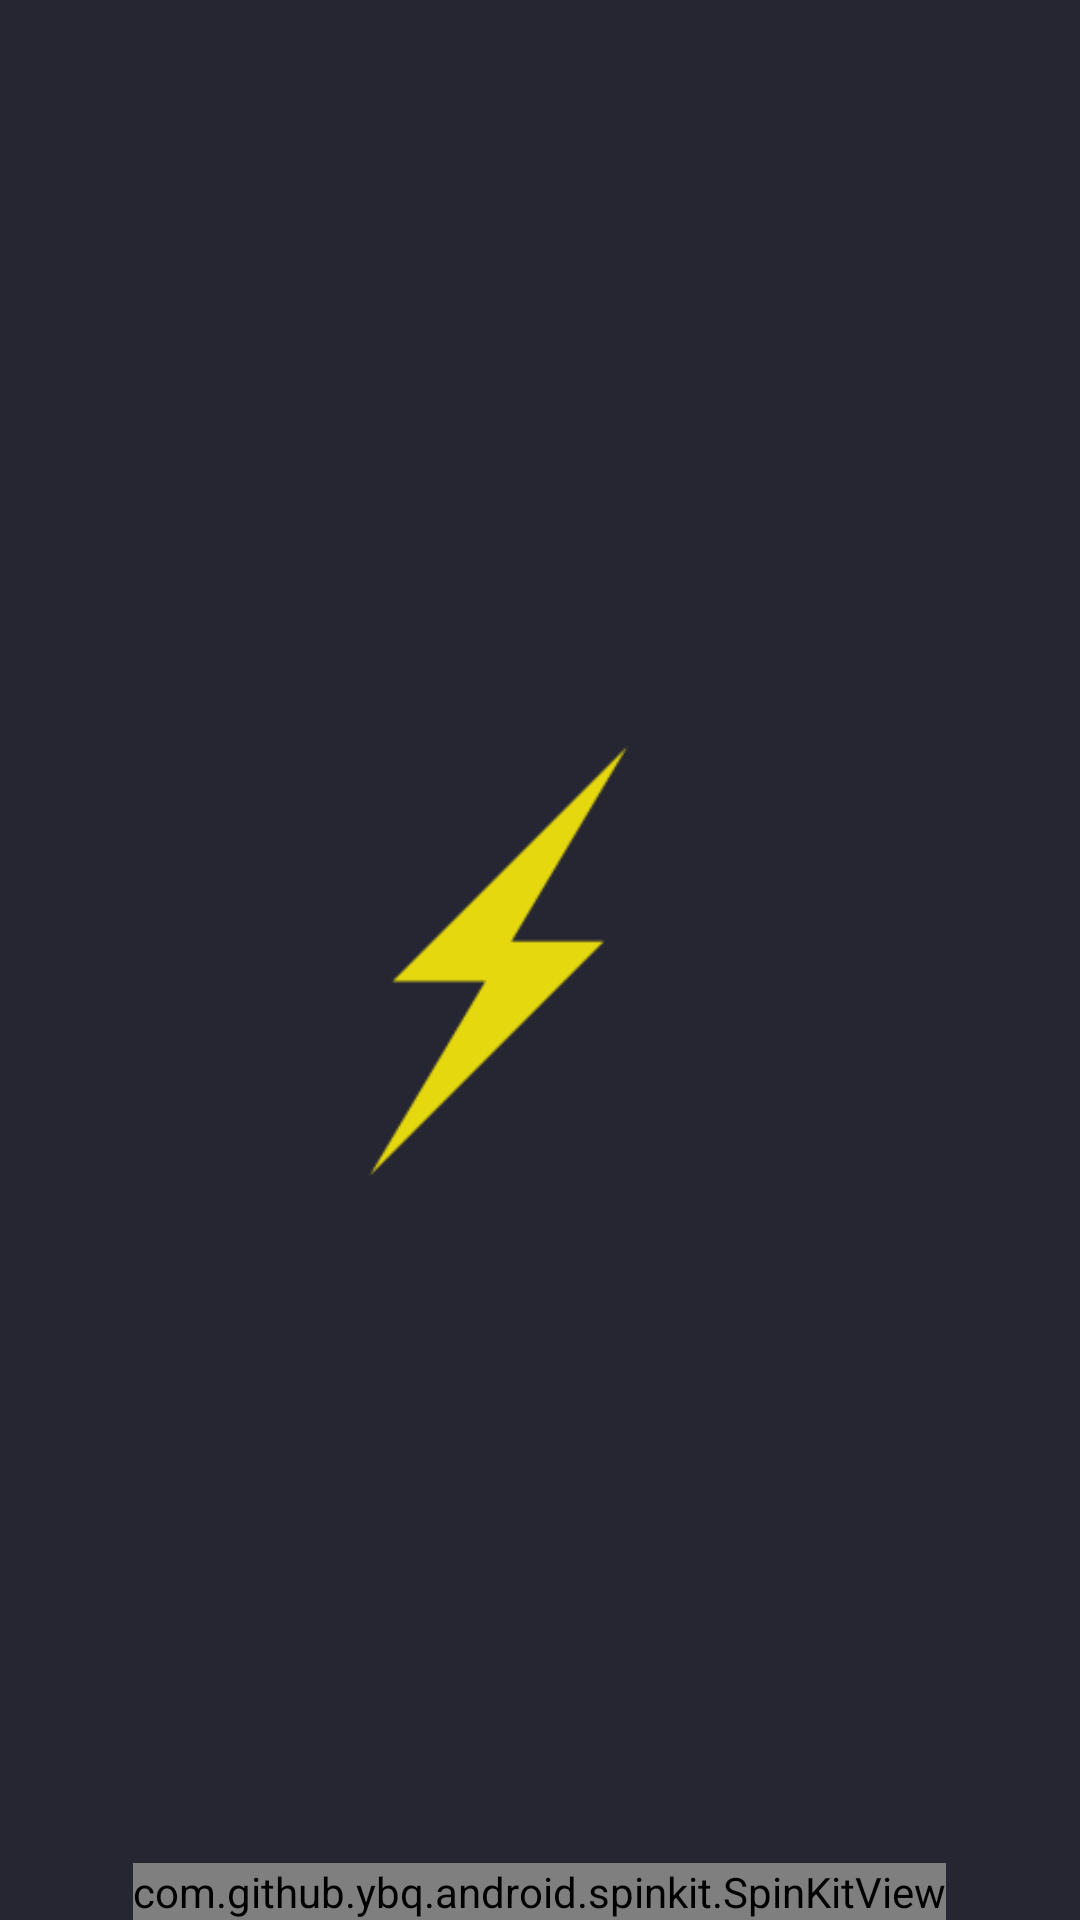

The Android layout XML behind this screen, and the referenced resources:
<!-- AndroidManifest.xml: application theme AppTheme -->
<!-- res/layout/activity_splash.xml -->
<?xml version="1.0" encoding="utf-8"?>
<RelativeLayout xmlns:android="http://schemas.android.com/apk/res/android"
    xmlns:app="http://schemas.android.com/apk/res-auto"
    xmlns:tools="http://schemas.android.com/tools"
    android:layout_width="match_parent"
    android:layout_height="match_parent"
    android:background="@color/colorPrimaryDark"
    tools:context="com.javarank.magicapp.SplashActivity">
    <ImageView
        android:layout_width="150dp"
        android:layout_height="wrap_content"
        android:src="@drawable/s"
        android:layout_centerVertical="true"
        android:layout_centerHorizontal="true"/>

    <com.github.ybq.android.spinkit.SpinKitView
        xmlns:app="http://schemas.android.com/apk/res-auto"
        android:id="@+id/spin_kit"
        style="@style/SpinKitView.Large.ThreeBounce"
        android:layout_width="wrap_content"
        android:layout_height="wrap_content"
        app:SpinKit_Color="@color/text"
        android:layout_alignParentBottom="true"
        android:layout_centerHorizontal="true"
        />

</RelativeLayout>
<!-- resources referenced by this layout -->
<resources>
  <color name="colorPrimaryDark">#262633</color>
  <color name="text">#FFFF</color>
  <!-- drawable s: png bitmap (drawable, 1721 bytes) -->
  <style name="AppTheme" parent="Theme.AppCompat.Light.NoActionBar">
          
          <item name="colorPrimary">@color/colorPrimary</item>
          <item name="colorPrimaryDark">@color/colorPrimaryDark</item>
          <item name="colorAccent">@color/colorAccent</item>
          <item name="colorControlNormal">@color/text</item>
      </style>
  <color name="colorPrimary">#363457</color>
  <color name="colorAccent">#969300</color>
</resources>
